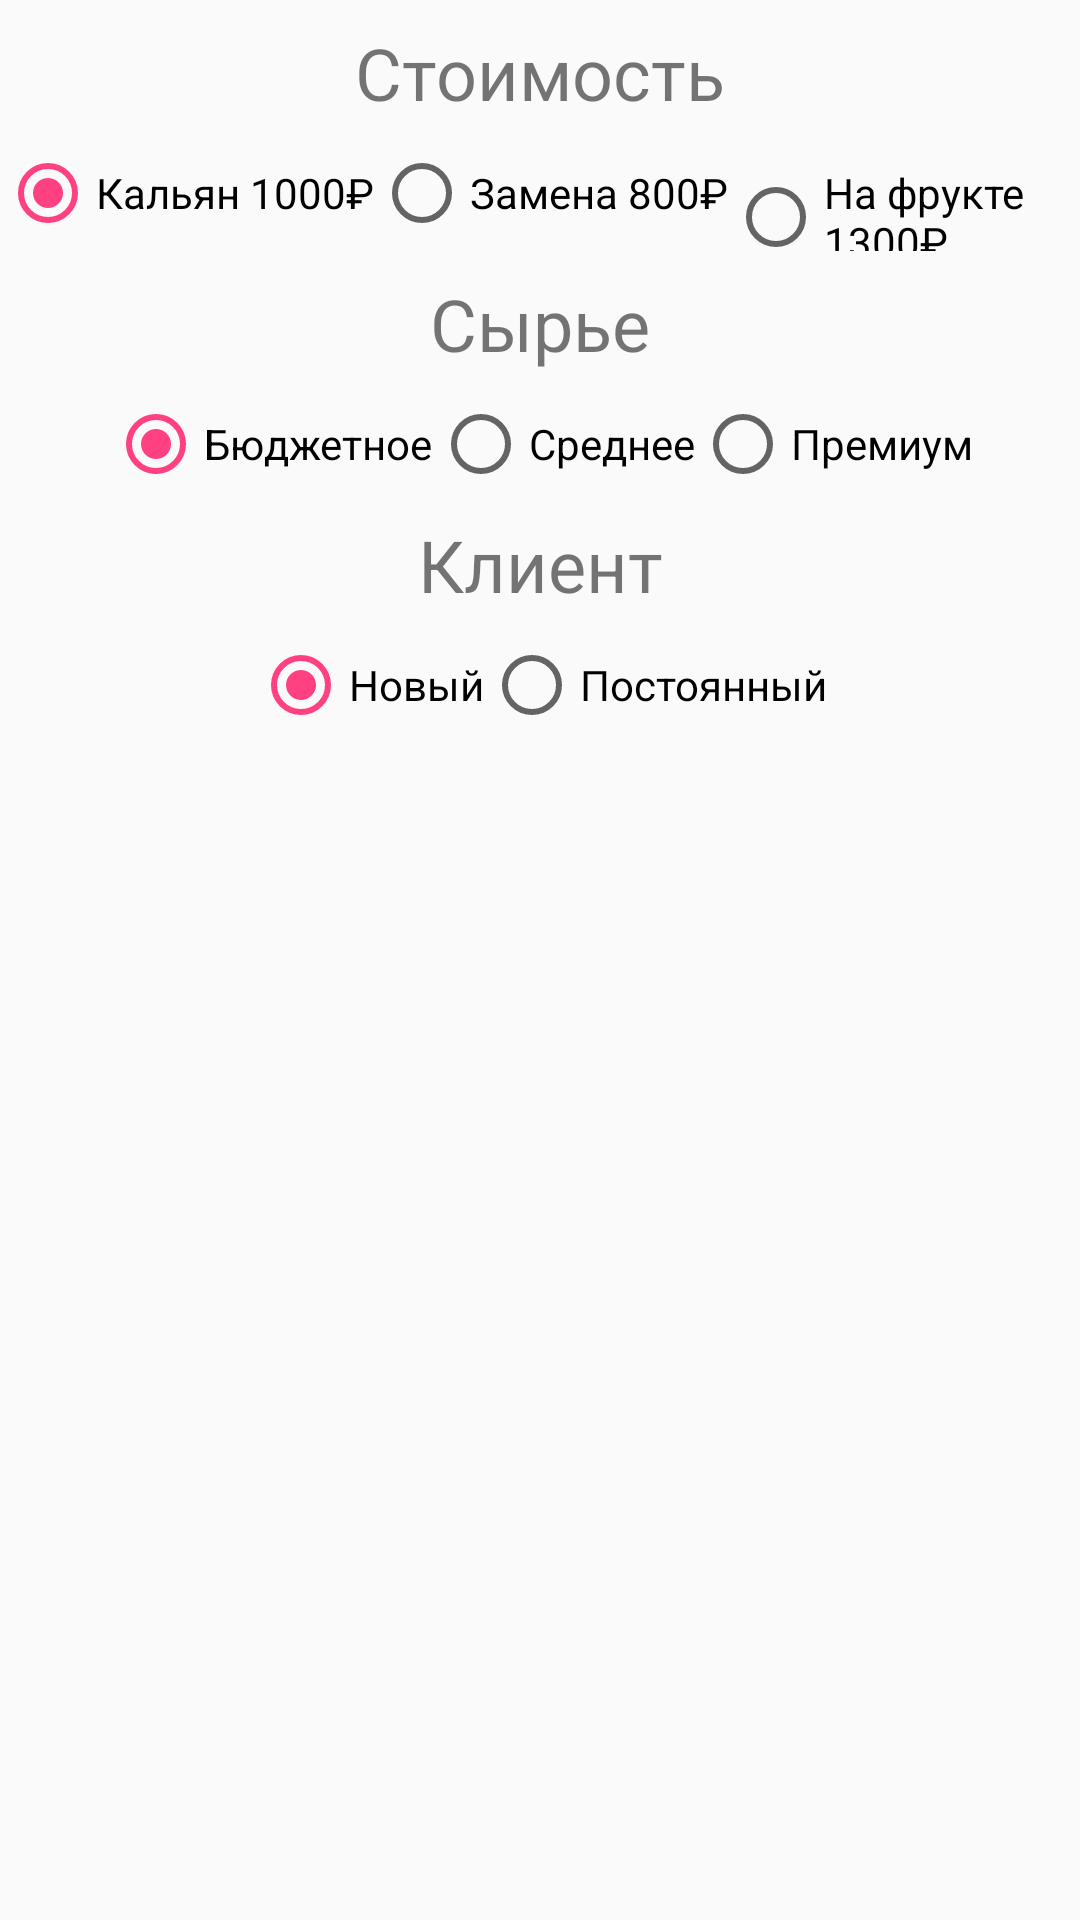

Reconstruct the res/layout file that produces this screen, plus the resources it refers to.
<!-- AndroidManifest.xml: application theme AppTheme -->
<!-- res/layout/dialog_order.xml -->
<?xml version="1.0" encoding="utf-8"?>
<android.support.constraint.ConstraintLayout
    xmlns:android="http://schemas.android.com/apk/res/android"
    xmlns:app="http://schemas.android.com/apk/res-auto"
    xmlns:tools="http://schemas.android.com/tools"
    android:layout_width="match_parent"
    android:layout_height="wrap_content">

    <TextView
        android:id="@+id/textViewPrice"
        android:layout_width="wrap_content"
        android:layout_height="wrap_content"
        android:layout_marginTop="8dp"
        android:text="Стоимость"
        android:textSize="24sp"
        app:layout_constraintEnd_toEndOf="parent"
        app:layout_constraintStart_toStartOf="parent"
        app:layout_constraintTop_toTopOf="parent" />

    <RadioGroup
        android:id="@+id/radioGroupPrice"
        android:layout_width="wrap_content"
        android:layout_height="wrap_content"
        android:orientation="horizontal"
        android:layout_marginTop="8dp"
        app:layout_constraintEnd_toEndOf="parent"
        app:layout_constraintStart_toStartOf="parent"
        app:layout_constraintTop_toBottomOf="@+id/textViewPrice" >

        <RadioButton
            android:id="@+id/radioButtonKalyan"
            android:layout_width="match_parent"
            android:layout_height="wrap_content"
            android:checked="true"
            android:text="Кальян 1000₽" />

        <RadioButton
            android:id="@+id/radioButtonZamena"
            android:layout_width="match_parent"
            android:layout_height="wrap_content"
            android:text="Замена 800₽" />

        <RadioButton
            android:id="@+id/radioButtonFruit"
            android:layout_width="match_parent"
            android:layout_height="wrap_content"
            android:text="На фрукте 1300₽" />
    </RadioGroup>

    <TextView
        android:id="@+id/textView4"
        android:layout_width="wrap_content"
        android:layout_height="wrap_content"
        android:layout_marginTop="8dp"
        android:text="Сырье"
        android:textSize="24sp"
        app:layout_constraintEnd_toEndOf="parent"
        app:layout_constraintStart_toStartOf="parent"
        app:layout_constraintTop_toBottomOf="@+id/radioGroupPrice" />

    <RadioGroup
        android:id="@+id/raw"
        android:layout_width="wrap_content"
        android:layout_height="wrap_content"
        android:layout_marginTop="8dp"
        android:orientation="horizontal"
        app:layout_constraintEnd_toEndOf="parent"
        app:layout_constraintStart_toStartOf="parent"
        app:layout_constraintTop_toBottomOf="@+id/textView4" >

        <RadioButton
            android:id="@+id/radioButtonBudget"
            android:layout_width="match_parent"
            android:layout_height="wrap_content"
            android:checked="true"
            android:text="Бюджетное" />

        <RadioButton
            android:id="@+id/radioButtonMid"
            android:layout_width="match_parent"
            android:layout_height="wrap_content"
            android:text="Среднее" />

        <RadioButton
            android:id="@+id/radioButtonPremium"
            android:layout_width="match_parent"
            android:layout_height="wrap_content"
            android:text="Премиум" />
    </RadioGroup>

    <TextView
        android:id="@+id/textView5"
        android:layout_width="wrap_content"
        android:layout_height="wrap_content"
        android:layout_marginTop="8dp"
        android:text="Клиент"
        android:textSize="24sp"
        app:layout_constraintEnd_toEndOf="parent"
        app:layout_constraintStart_toStartOf="parent"
        app:layout_constraintTop_toBottomOf="@+id/raw" />

    <RadioGroup
        android:id="@+id/radioGroupClient"
        android:layout_width="wrap_content"
        android:layout_height="wrap_content"
        android:orientation="horizontal"
        android:layout_marginTop="8dp"
        app:layout_constraintEnd_toEndOf="parent"
        app:layout_constraintStart_toStartOf="parent"
        app:layout_constraintTop_toBottomOf="@+id/textView5" >

        <RadioButton
            android:id="@+id/radioButton7"
            android:layout_width="match_parent"
            android:layout_height="wrap_content"
            android:checked="true"
            android:text="Новый" />

        <RadioButton
            android:id="@+id/radioButton8"
            android:layout_width="match_parent"
            android:layout_height="wrap_content"
            android:text="Постоянный" />
    </RadioGroup>
</android.support.constraint.ConstraintLayout>
<!-- resources referenced by this layout -->
<resources>
  <style name="AppTheme" parent="Theme.AppCompat.Light.NoActionBar">
          
          <item name="colorPrimary">@color/colorPrimary</item>
          <item name="colorPrimaryDark">@color/colorPrimaryDark</item>
          <item name="colorAccent">@color/colorAccent</item>
      </style>
  <color name="colorPrimary">#3F51B5</color>
  <color name="colorPrimaryDark">#303F9F</color>
  <color name="colorAccent">#FF4081</color>
</resources>
